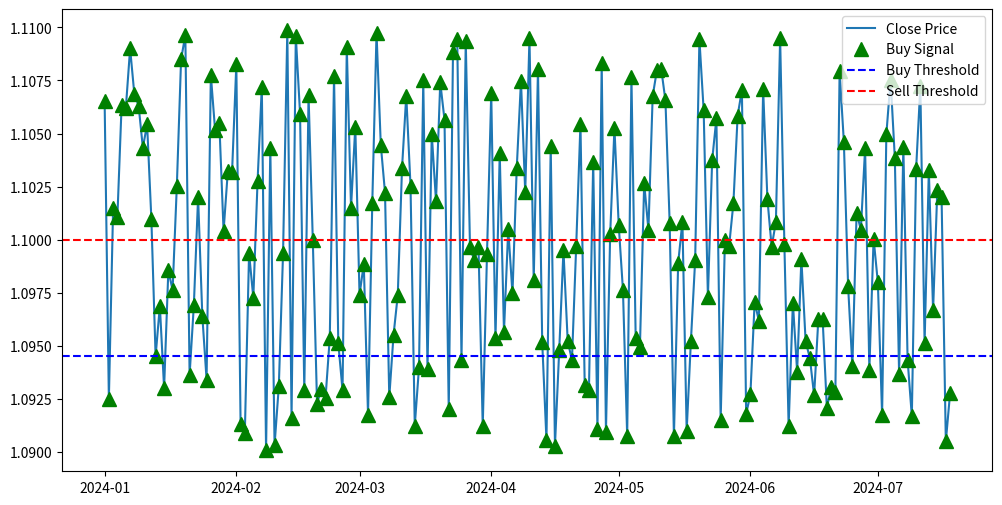

Generate this figure with matplotlib:
import pandas as pd
import numpy as np
import matplotlib.pyplot as plt

class BaseStrategy:
    def __init__(self):
        pass

    def execute_trade(self, signal):
        raise NotImplementedError("Este método debe ser implementado por estrategias específicas.")

    def get_signal(self, market_data):
        raise NotImplementedError("Este método debe ser implementado por estrategias específicas.")

class ThresholdStrategy(BaseStrategy):
    def __init__(self, buy_threshold=1.06451, sell_threshold=1.7):
        self.buy_threshold = buy_threshold
        self.sell_threshold = sell_threshold

    def get_signal(self, market_data):
        market_data['signal'] = 0
        market_data['buy_signal'] = (market_data['close'] > self.buy_threshold).astype(int)
        market_data['sell_signal'] = (market_data['close'] >= self.sell_threshold).astype(int)
        return market_data

    def execute_trade(self, signal):
        if signal == 1:
            print("Ejecutar compra")
        elif signal == -1:
            print("Ejecutar venta")
        else:
            print("Mantener posición")

def test_strategy():
    # Generar datos de prueba
    dates = pd.date_range(start='2024-01-01', periods=200, freq='D')
    data = pd.DataFrame({
        'date': dates,
        'close': np.random.uniform(1.09, 1.11, size=200)  # Generar datos de cierre entre 1.09 y 1.11
    })
    data.set_index('date', inplace=True)

    # Crear una instancia de la estrategia y obtener señales
    strategy = ThresholdStrategy()
    signals = strategy.get_signal(data)

    # Mostrar todas las veces que se hubiese activado la compra
    buy_signals = signals[signals['buy_signal'] == 1]
    print("Señales de compra activadas:")
    print(buy_signals)

    # Visualizar los datos y las señales
    plt.figure(figsize=(12, 6))
    plt.plot(data.index, data['close'], label='Close Price')
    plt.plot(buy_signals.index, buy_signals['close'], 'g^', markersize=10, label='Buy Signal')
    plt.axhline(y=1.09451, color='blue', linestyle='--', label='Buy Threshold')
    plt.axhline(y=1.10, color='red', linestyle='--', label='Sell Threshold')
    plt.legend()
    plt.show()

if __name__ == "__main__":
    test_strategy()